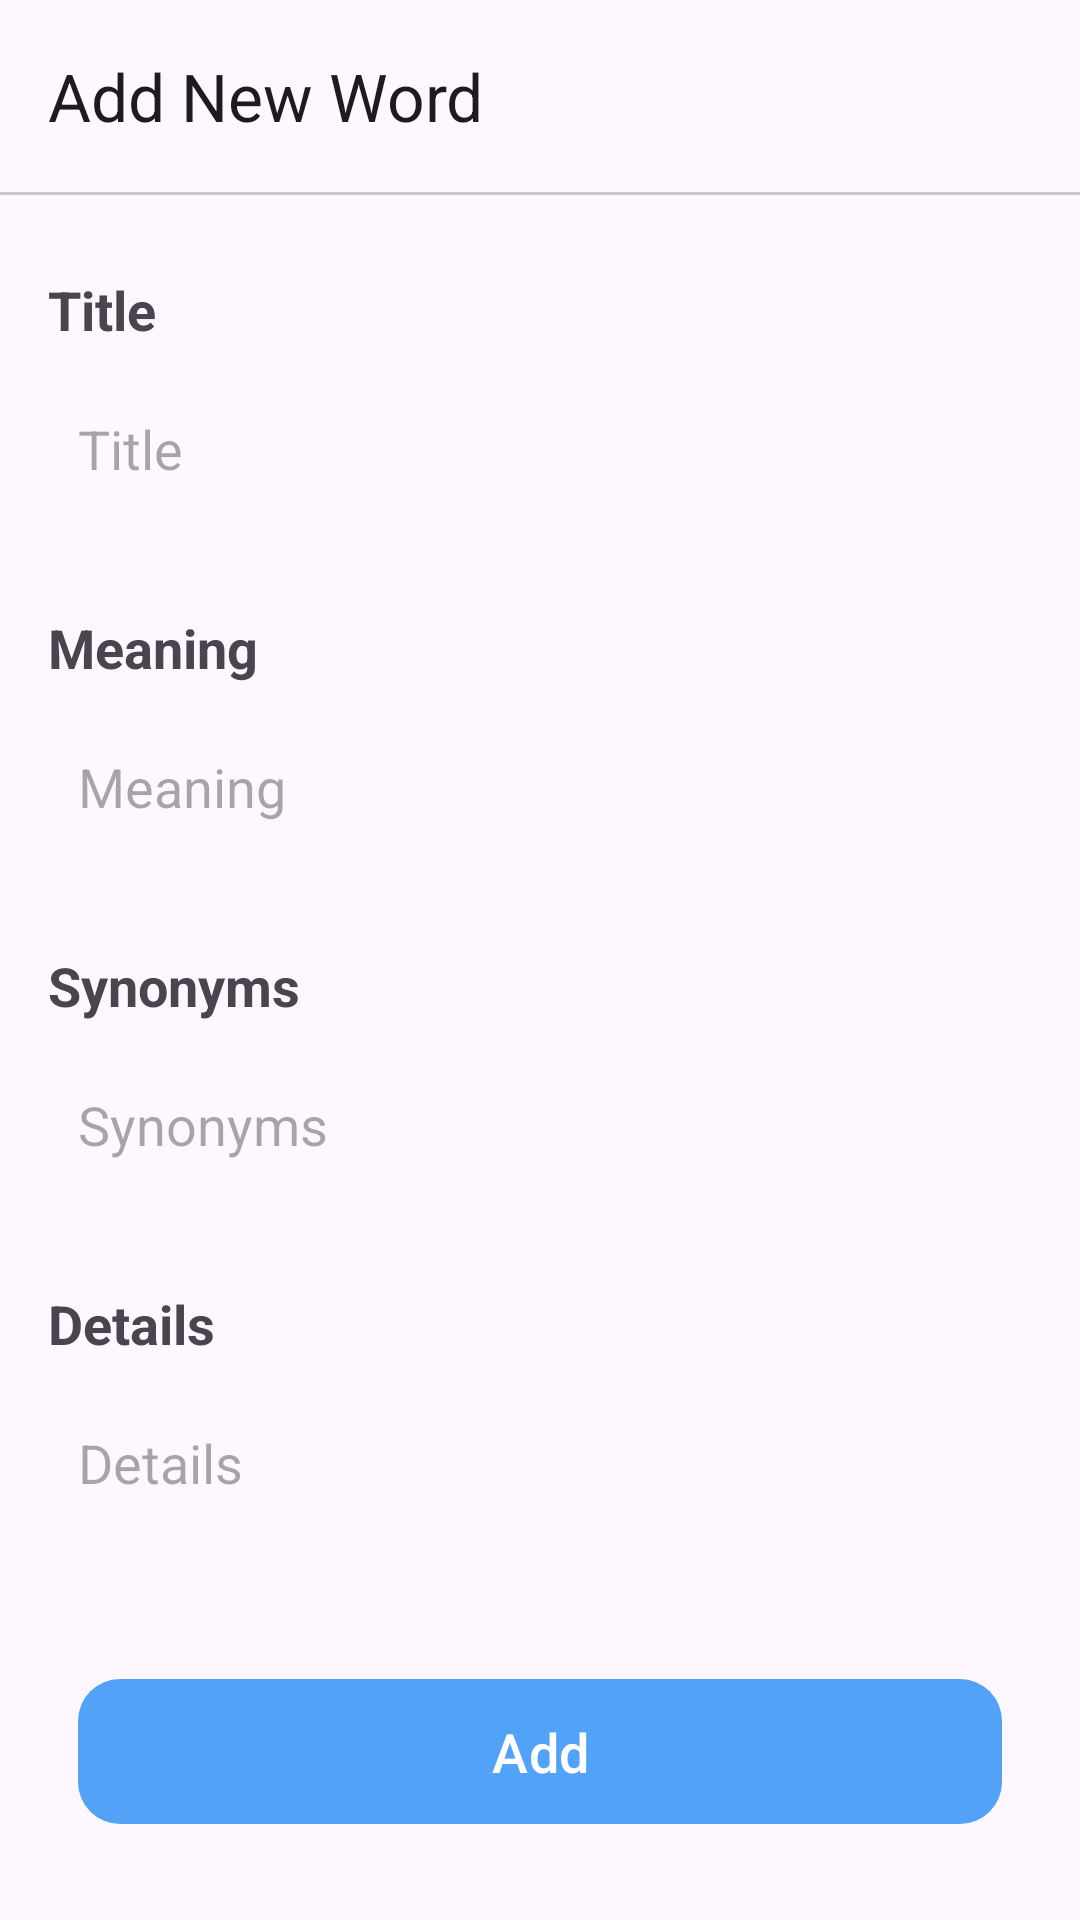

This screen was rendered from an Android layout file. Write that file and the resources it references.
<!-- AndroidManifest.xml: application theme Theme.Wordappcs2 -->
<!-- res/layout/fragment_base_manage_word.xml -->
<?xml version="1.0" encoding="utf-8"?>
<LinearLayout xmlns:android="http://schemas.android.com/apk/res/android"
    xmlns:tools="http://schemas.android.com/tools"
    xmlns:app="http://schemas.android.com/apk/res-auto"
    android:id="@+id/llBaseManageWord"
    android:layout_width="match_parent"
    android:layout_height="match_parent"
    android:orientation="vertical"
    tools:context=".ui.fragments.manageWord.AddWordFragment">

    <com.google.android.material.appbar.AppBarLayout
        android:layout_width="match_parent"
        android:layout_height="wrap_content">
        <com.google.android.material.appbar.MaterialToolbar
            android:id="@+id/materialToolbar"
            android:layout_width="match_parent"
            android:layout_height="match_parent"
            app:title="Add New Word" />
    </com.google.android.material.appbar.AppBarLayout>

    <com.google.android.material.divider.MaterialDivider
        android:layout_width="match_parent"
        android:layout_height="1dp" />

<LinearLayout
    android:layout_width="match_parent"
    android:layout_height="match_parent"
    android:orientation="vertical"
    android:padding="@dimen/xl">

    <TextView
        android:layout_width="match_parent"
        android:layout_height="wrap_content"
        android:layout_marginTop="@dimen/s"
        android:textSize="@dimen/tx_xl"
        android:textStyle="bold"
        android:text="@string/title" />

    <EditText
        android:id="@+id/etTitle"
        android:layout_width="match_parent"
        android:layout_height="wrap_content"
        android:background="@drawable/edit_text_bg"
        android:layout_marginTop="@dimen/m"
        android:paddingHorizontal="@dimen/s"
        android:paddingVertical="@dimen/s"
        android:scrollHorizontally="true"
        android:scrollbars="horizontal"
        android:singleLine="true"
        android:hint="@string/title"/>

    <TextView
        android:layout_width="match_parent"
        android:layout_height="wrap_content"
        android:layout_marginTop="@dimen/xxxxl"
        android:textSize="@dimen/tx_xl"
        android:textStyle="bold"
        android:text="@string/meaning" />

    <EditText
        android:id="@+id/etMeaning"
        android:layout_width="match_parent"
        android:layout_height="wrap_content"
        android:background="@drawable/edit_text_bg"
        android:layout_marginTop="@dimen/m"
        android:paddingHorizontal="@dimen/s"
        android:paddingVertical="@dimen/s"
        android:scrollHorizontally="true"
        android:scrollbars="horizontal"
        android:singleLine="true"
        android:hint="@string/meaning"/>

    <TextView
        android:layout_width="match_parent"
        android:layout_height="wrap_content"
        android:layout_marginTop="@dimen/xxxxl"
        android:textSize="@dimen/tx_xl"
        android:textStyle="bold"
        android:text="@string/synonyms" />

    <EditText
        android:id="@+id/etSynonyms"
        android:layout_width="match_parent"
        android:layout_height="wrap_content"
        android:background="@drawable/edit_text_bg"
        android:layout_marginTop="@dimen/m"
        android:paddingHorizontal="@dimen/s"
        android:paddingVertical="@dimen/s"
        android:scrollHorizontally="true"
        android:scrollbars="horizontal"
        android:singleLine="true"
        android:hint="@string/synonyms"/>

    <TextView
        android:layout_width="match_parent"
        android:layout_height="wrap_content"
        android:layout_marginTop="@dimen/xxxxl"
        android:textSize="@dimen/tx_xl"
        android:textStyle="bold"
        android:text="@string/details" />

    <EditText
        android:id="@+id/etDetails"
        android:layout_width="match_parent"
        android:layout_height="wrap_content"
        android:background="@drawable/edit_text_bg"
        android:layout_marginTop="@dimen/m"
        android:paddingHorizontal="@dimen/s"
        android:paddingVertical="@dimen/s"
        android:inputType="textMultiLine"
        android:scrollbars="vertical"
        android:maxLines="2"
        android:hint="@string/details"/>

    <Space
        android:layout_width="match_parent"
        android:layout_height="0dp"
        android:layout_weight="1"/>

    <com.google.android.material.button.MaterialButton
        android:id="@+id/mbSubmit"
        android:layout_width="match_parent"
        android:layout_height="wrap_content"
        app:cornerRadius="@dimen/l"
        android:layout_marginHorizontal="@dimen/s"
        android:layout_marginBottom="@dimen/m"
        android:paddingVertical="@dimen/m"
        android:textSize="@dimen/tx_xl"
        android:text="@string/add"/>

</LinearLayout>


</LinearLayout>
<!-- resources referenced by this layout -->
<resources>
  <dimen name="l">14dp</dimen>
  <dimen name="m">12dp</dimen>
  <dimen name="s">10dp</dimen>
  <dimen name="tx_xl">18sp</dimen>
  <dimen name="xl">16dp</dimen>
  <dimen name="xxxxl">32dp</dimen>
  <string name="add">Add</string>
  <string name="details">Details</string>
  <string name="meaning">Meaning</string>
  <string name="synonyms">Synonyms</string>
  <string name="title">Title</string>
  <style name="Theme.Wordappcs2" parent="Base.Theme.Wordappcs2" />
  <style name="Base.Theme.Wordappcs2" parent="Theme.Material3.DayNight.NoActionBar">
          <item name="colorPrimary">@color/blue</item>
          <item name="colorOnPrimary">@color/white</item>
          <item name="colorPrimaryContainer">@color/blue_dark</item>
          <item name="colorOnPrimaryContainer">@color/white</item>
      </style>
  <color name="blue">#52a3f8</color>
  <color name="white">#FFFFFFFF</color>
</resources>
